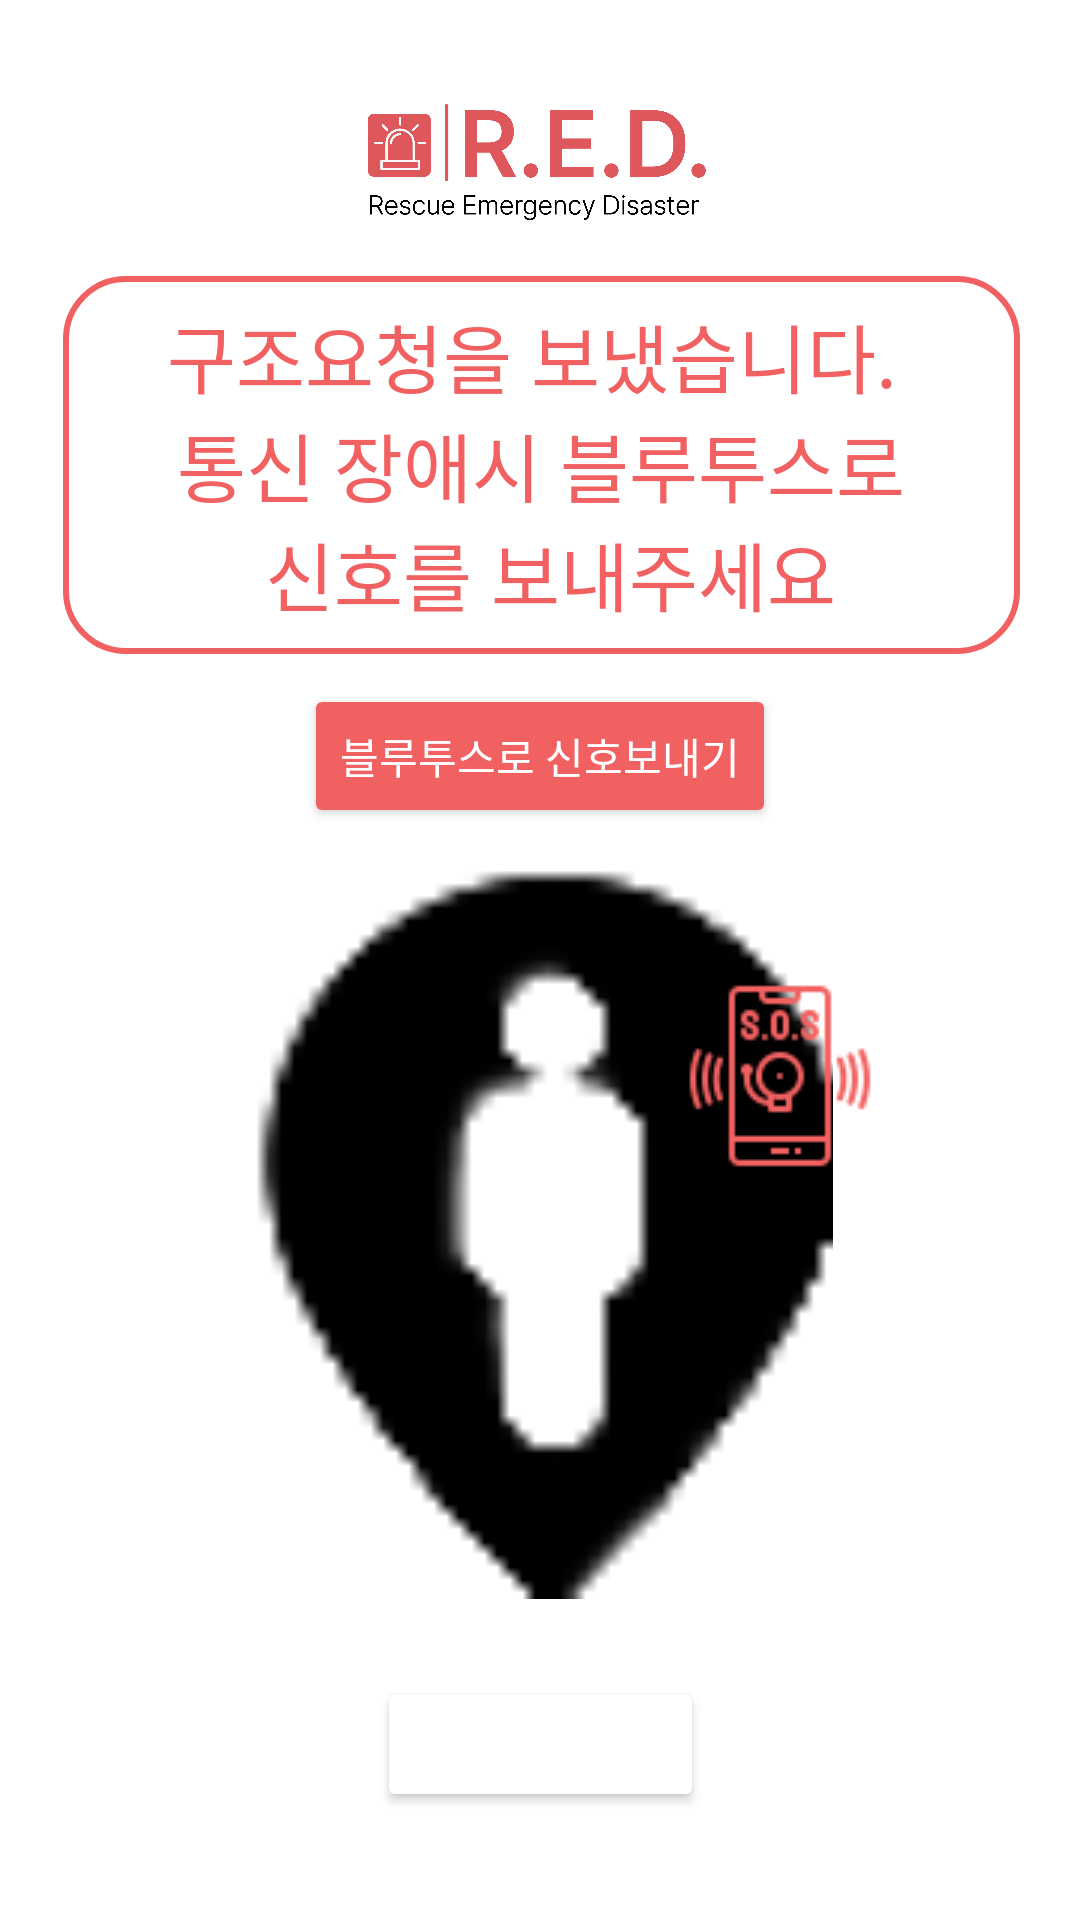

Android layout source for this screen:
<!-- AndroidManifest.xml: application theme Theme.MyRed -->
<!-- res/layout/activity_confirmation_help.xml -->
<?xml version="1.0" encoding="utf-8"?>
<androidx.constraintlayout.widget.ConstraintLayout xmlns:android="http://schemas.android.com/apk/res/android"
    xmlns:app="http://schemas.android.com/apk/res-auto"
    xmlns:tools="http://schemas.android.com/tools"
    android:layout_width="match_parent"
    android:layout_height="match_parent"
    tools:context=".ConfirmationHelpActivity">


    <Button
        android:id="@+id/blueButton"
        android:layout_width="wrap_content"
        android:layout_height="wrap_content"
        android:layout_marginTop="136dp"
        android:backgroundTint="#F26161"
        android:text="블루투스로 신호보내기"
        android:textColor="@color/colorWhite"
        app:layout_constraintEnd_toEndOf="parent"
        app:layout_constraintStart_toStartOf="parent"
        app:layout_constraintTop_toTopOf="@+id/textView10" />

    <Button
        android:id="@+id/deleteHelp"
        android:layout_width="109dp"
        android:layout_height="45dp"
        android:layout_marginBottom="36dp"
        android:backgroundTint="#F26161"
        android:text="구조완료"
        android:textColor="@color/colorWhite"
        app:backgroundTint="#FFFFFF"
        app:layout_constraintBottom_toBottomOf="parent"
        app:layout_constraintEnd_toEndOf="parent"
        app:layout_constraintHorizontal_bias="0.501"
        app:layout_constraintStart_toStartOf="parent" />

    <TextView
        android:id="@+id/textView10"
        android:layout_width="319dp"
        android:layout_height="126dp"
        android:layout_marginTop="92dp"
        android:background="@drawable/confirm"
        android:gravity="center"
        android:text="@string/help"
        android:textColor="#F26161"
        android:textSize="25sp"
        app:layout_constraintEnd_toEndOf="parent"
        app:layout_constraintHorizontal_bias="0.512"
        app:layout_constraintStart_toStartOf="parent"
        app:layout_constraintTop_toTopOf="parent" />

    <ImageView
        android:id="@+id/imageView10"
        android:layout_width="282dp"
        android:layout_height="44dp"
        app:layout_constraintBottom_toBottomOf="parent"
        app:layout_constraintEnd_toEndOf="parent"
        app:layout_constraintStart_toStartOf="parent"
        app:layout_constraintTop_toTopOf="parent"
        app:layout_constraintVertical_bias="0.052"
        app:srcCompat="@drawable/img" />

    <ImageView
        android:id="@+id/imageView12"
        android:layout_width="343dp"
        android:layout_height="245dp"
        app:layout_constraintBottom_toBottomOf="parent"
        app:layout_constraintEnd_toEndOf="parent"
        app:layout_constraintHorizontal_bias="0.529"
        app:layout_constraintStart_toStartOf="parent"
        app:layout_constraintTop_toTopOf="parent"
        app:layout_constraintVertical_bias="0.729"
        app:srcCompat="@drawable/you" />

    <ImageView
        android:id="@+id/imageView14"
        android:layout_width="wrap_content"
        android:layout_height="wrap_content"
        app:layout_constraintBottom_toBottomOf="parent"
        app:layout_constraintEnd_toEndOf="parent"
        app:layout_constraintHorizontal_bias="0.77"
        app:layout_constraintStart_toStartOf="parent"
        app:layout_constraintTop_toTopOf="parent"
        app:layout_constraintVertical_bias="0.567"
        app:srcCompat="@drawable/helpsos" />

</androidx.constraintlayout.widget.ConstraintLayout>
<!-- resources referenced by this layout -->
<resources>
  <color name="colorWhite">#FFFFFF</color>
  <!-- drawable confirm (drawable) -->
  <?xml version="1.0" encoding="utf-8"?>
  <selector xmlns:android="http://schemas.android.com/apk/res/android">
      <item>
          <shape xmlns:android="http://schemas.android.com/apk/res/android"
              android:shape="rectangle">
              <stroke android:width="2dp"
                  android:color="#F26161" />
              <corners android:radius="20dp" />
              <solid android:color="#FFFFFF"/>
          </shape>
      </item>
  </selector>
  <!-- drawable helpsos: png bitmap (drawable-v24, 2780 bytes) -->
  <!-- drawable img: png bitmap (drawable-v24, 63917 bytes) -->
  <!-- drawable you: png bitmap (drawable, 1411 bytes) -->
  <string name="help">구조요청을 보냈습니다. \n
                          통신 장애시 블루투스로  \n
                          신호를 보내주세요</string>
  <style name="Theme.MyRed" parent="Theme.MaterialComponents.DayNight.NoActionBar">
  
          
          <item name="colorPrimary">@color/clear</item>
          <item name="colorPrimaryVariant">@color/purple_700</item>
          <item name="colorOnPrimary">#FFD9D9</item>
          <item name="toolbarStyle">@style/CustomToolBar</item>
          
          <item name="colorSecondary">@color/teal_200</item>
          <item name="colorSecondaryVariant">@color/teal_700</item>
          <item name="colorOnSecondary">@color/black</item>
          
          <item name="android:statusBarColor" tools:targetApi="l">@android:color/transparent</item>
          <item name="android:windowLightStatusBar" tools:targetApi="m">true</item>
          <item name="android:navigationBarColor">@android:color/transparent</item>
          <item name="android:enforceNavigationBarContrast" tools:targetApi="q">false</item>
          <item name="android:enforceStatusBarContrast" tools:targetApi="q">false</item>
          
          <item name="android:windowDrawsSystemBarBackgrounds">true</item>
      </style>
  <color name="clear">#00000000</color>
  <color name="purple_700">#FF3700B3</color>
  <style name="CustomToolBar" parent="@style/Widget.AppCompat.Toolbar">
          <item name="titleTextColor">#F26161</item>
  
      </style>
  <color name="teal_200">#FF03DAC5</color>
  <color name="teal_700">#FF018786</color>
  <color name="black">#FF000000</color>
</resources>
